Run: headless pygame with SDL's dummy video driver; simulated clock (each Clock.tick advances the game by its frame time, no real sleeping); random seed 0; keys injected as events and as key.get_pressed() state; mouse plan: one left click at the window centre at the start of phase 2, then a move to the lower-right quarter at the start of phase 3.
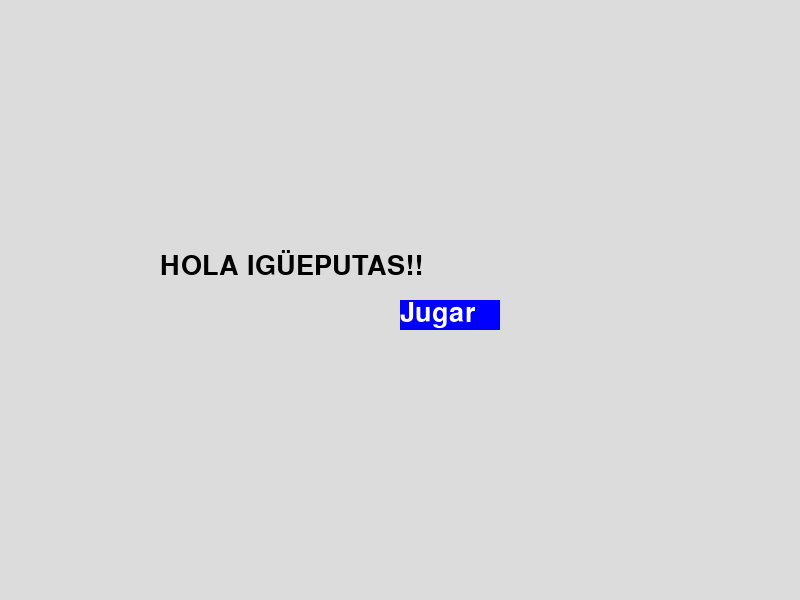
Frame 1 of 4 · flips 1–60 · no input
Frame 2 of 4 · flips 61–180 · clicked the window centre · tapped SPACE, RETURN · held RIGHT (→), D · screen unchanged from frame 1, image omitted
Frame 3 of 4 · flips 181–300 · moved the mouse to the lower-right quarter · held DOWN (↓), S · screen unchanged from frame 2, image omitted
Frame 4 of 4 · flips 301–420 · held LEFT (←), A, UP (↑), W · screen unchanged from frame 3, image omitted

The pygame program that drew these frames:


class Animal():
    def __init__(self):
        self.EDAD = 10

class Life():
    def __init__(self):
        self.xdd = 69

class Perro(Animal, Life):
    def __init__(self):
        super(Animal, self).__init__()
        super().__init__()
        print(self.EDAD)
        print(self.xdd)

# Im going to make a menu system
import pygame, sys
from pygame.locals import *

pygame.init()
pygame.display.init()

GAME_STATE = True

PAUSED = False
RUNNING = True

FPS = 10
FramePerSec = pygame.time.Clock()

# Predefined some colors
BLUE  = (0, 0, 255)
RED   = (255, 0, 0)
GREEN = (0, 255, 0)
BLACK = (0, 0, 0)
WHITE = (255, 255, 255)

# Screen information
SCREEN_WIDTH = 800
SCREEN_HEIGHT = 600

DISPLAYSURFACE = pygame.display.set_mode((SCREEN_WIDTH, SCREEN_HEIGHT))
pygame.display.set_caption("MenuSystem")    

FONT = pygame.font.SysFont(None, 40)

def on_event(event):
    """
    Event handler
    returns: void
    """
    
    global GAME_STATE # Using the variable in a global context
    
    pressed_keys = pygame.key.get_pressed()
    mouse_buttons = pygame.mouse.get_pressed()

    if event.type == QUIT:
        pygame.quit()
        sys.exit()
    # elif mouse_buttons[0] == True: # left click
        # continue
    elif event.type == pygame.KEYDOWN:
        if event.key == pygame.K_SPACE:
            pass
        elif event.key == pygame.K_ESCAPE:
            if GAME_STATE == True:
                GAME_STATE = False
            else:
                GAME_STATE = True
    # elif event.type == pygame.KEYUP:
    #     if event.key == pygame.K_SPACE:
    #         print("EE")
            

class Button():
    def __init__(self, surface, pos, size = (200, 60), color = BLUE, text = ""):
        """
        surface -> pygame.Surface
          Surface where to put the button.
        pos -> tuple of size 2
          Coordinates where to put the button.
          pos[0] as x axis and pos[1] as y axis
        color -> tuple of size 3
          Color choosen
        """
        # global FONT, WHITE
        
        self.x = pos[0]
        self.y = pos[1]
        self.size = size
        self.color = color
        self.surface = surface
        self.text = text
        
        self.button = pygame.Surface((100, 30))
        
    def render(self):
        self.button.fill( (self.color[0], self.color[1], self.color[2]) )
        self.surface.blit(self.button, (self.x, self.y))
        draw_text(self.text, FONT, WHITE, (self.x, self.y))
            

def draw_text(text, font, text_color, coords): # Text drawing utility
    """
    font -> pygame font object
      Gives the font context
    coords -> tuple of size 2
      coords[0] as x axis and pos[1] as y axis
    returns: void    
    """
    font = font.render(text, True, text_color)
    DISPLAYSURFACE.blit(font, (coords[0], coords[1]))


def display_menu():
    pass


def run():
    game_running = True
    
    btn1 = Button(DISPLAYSURFACE, pos = (SCREEN_WIDTH/2, SCREEN_HEIGHT/2), text = "Jugar")
    while True:
        DISPLAYSURFACE.fill((220, 220, 220))

        if GAME_STATE == False:
            draw_text("EL BIDEOJUEGO ESTÁ PAUSADO PUTO", FONT, BLACK, (160, 250))
        else:
            draw_text("HOLA IGÜEPUTAS!!", FONT, BLACK, (160, 250))

        btn1.render()
        
        for event in pygame.event.get():
            on_event(event)
        
        pygame.display.update()
        FramePerSec.tick(FPS)
    

if __name__ == "__main__":
    run()
        
